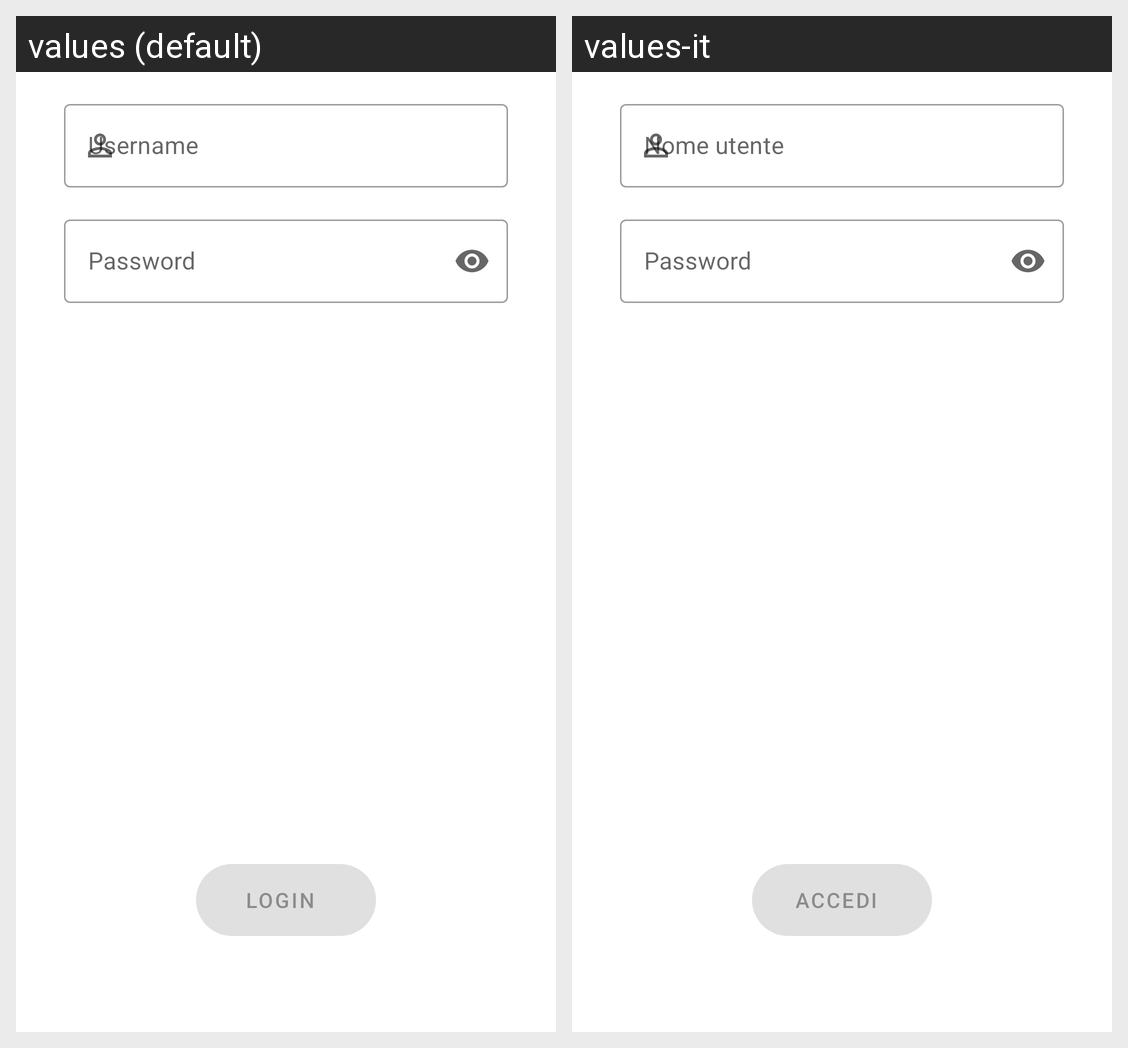

The Android screen above is rendered under two locales of the same app. Produce the string resources it draws, with the default and per-locale values.
Android screen res/layout/activity_login.xml rendered under 2 locales, left to right: values (default), values-it. Device: Nexus 5 (rendered at 1080×1920; each locale shown at half size, 540×960, under a caption strip naming it); theme Theme.BlockCOVID.
Strings drawn on this screen, with the default value and each locale's value (text and hints the layout hard-codes, and strings that could not be matched under every locale, appear in the picture but are not listed):

prompt_username
  values: Username
  values-it: Nome utente

prompt_password
  values: Password
  values-it: Password

title_activity_login
  values: Login
  values-it: Accedi
